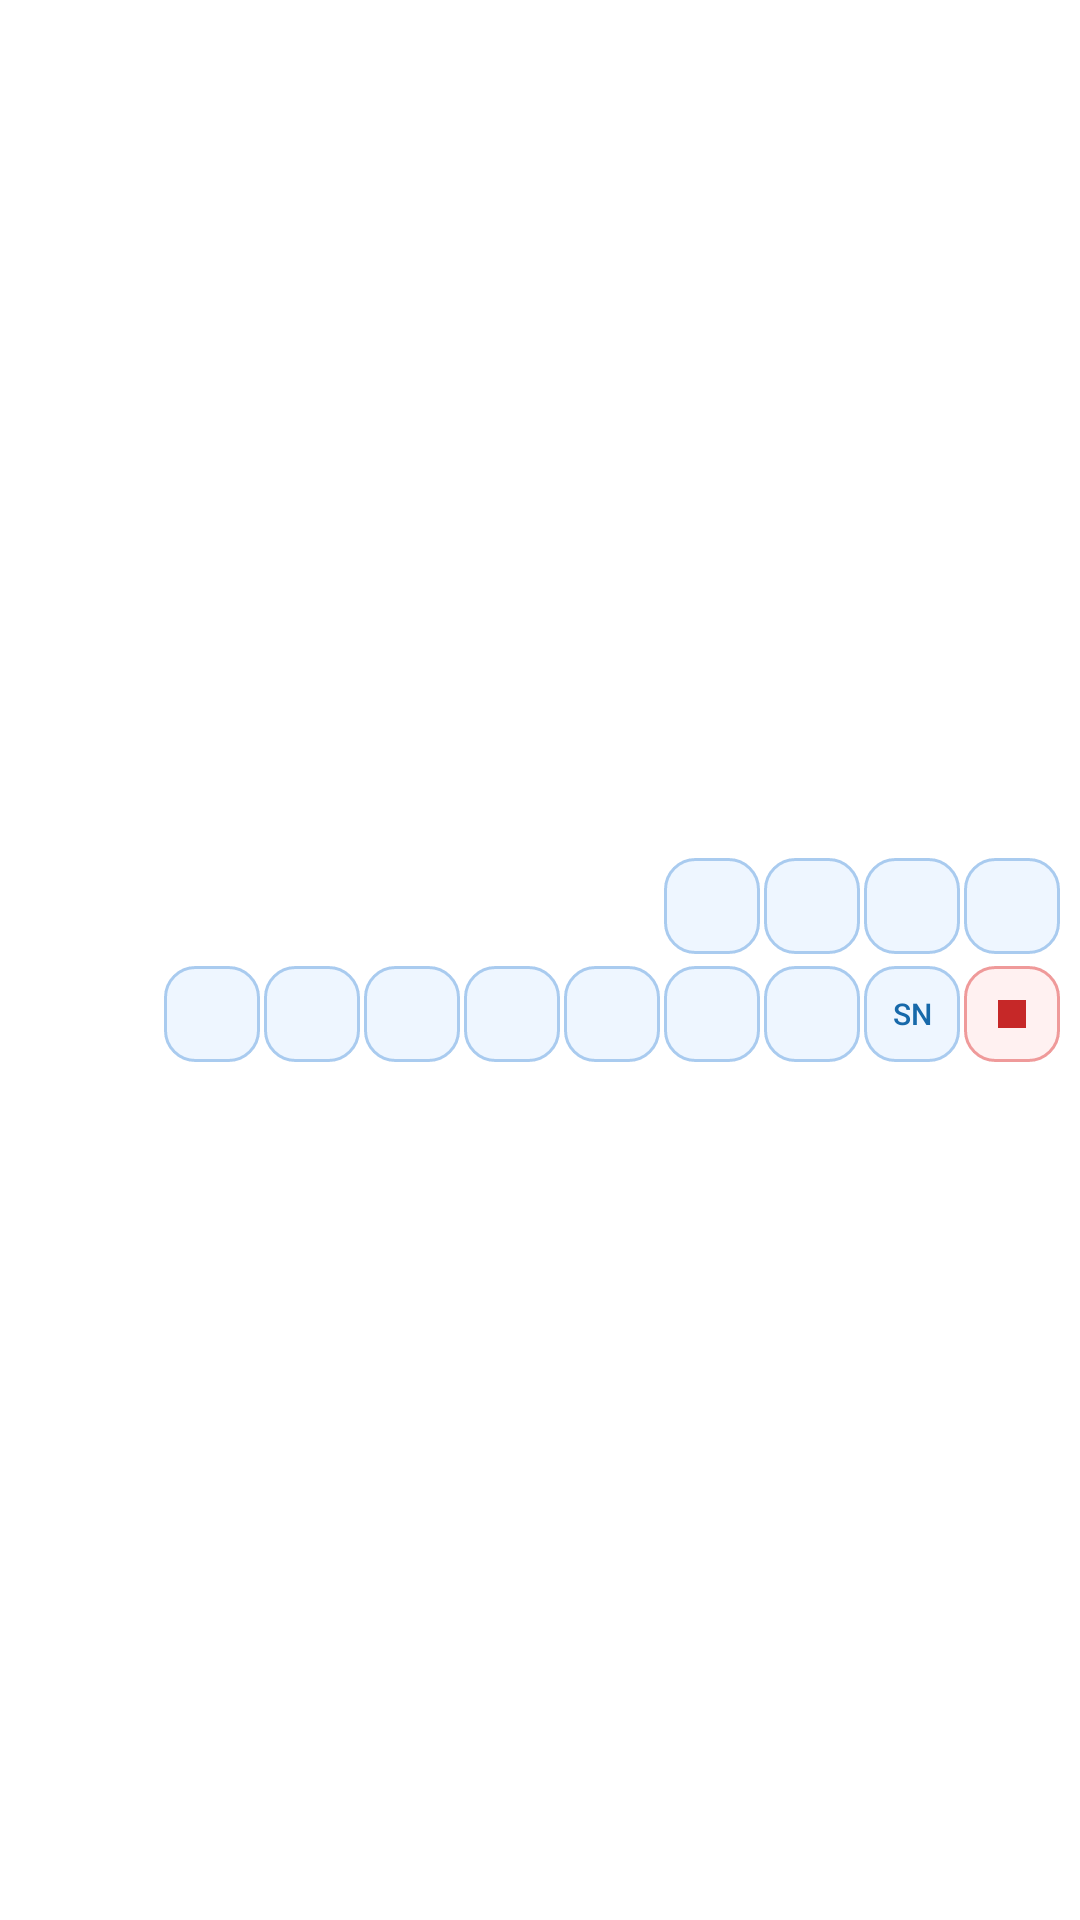

Produce the Android XML layout that renders to this screen, including the resource entries it uses.
<!-- AndroidManifest.xml: application theme AppTheme -->
<!-- res/layout/notification_event_compact.xml -->
<?xml version="1.0" encoding="utf-8"?>
<LinearLayout xmlns:android="http://schemas.android.com/apk/res/android"
    android:layout_width="match_parent"
    android:layout_height="wrap_content"
    android:gravity="center_vertical"
    android:orientation="vertical"
    android:paddingStart="6dp"
    android:paddingTop="7dp"
    android:paddingEnd="6dp"
    android:paddingBottom="7dp">

    <LinearLayout
        android:layout_width="match_parent"
        android:layout_height="32dp"
        android:gravity="center_vertical"
        android:orientation="horizontal">

        <TextView
            android:id="@+id/notification_event_title"
            android:layout_width="0dp"
            android:layout_height="match_parent"
            android:layout_weight="1"
            android:ellipsize="end"
            android:gravity="center_vertical"
            android:maxLines="1"
            android:textColor="@android:color/black"
            android:textSize="15sp" />

        <Button android:id="@+id/notification_snooze_0" style="@style/NotificationSnoozeButton" />
        <Button android:id="@+id/notification_snooze_1" style="@style/NotificationSnoozeButton" />
        <Button android:id="@+id/notification_snooze_2" style="@style/NotificationSnoozeButton" />
        <Button android:id="@+id/notification_snooze_3" style="@style/NotificationSnoozeButton" />
    </LinearLayout>

    <LinearLayout
        android:layout_width="match_parent"
        android:layout_height="32dp"
        android:layout_marginTop="4dp"
        android:gravity="center_vertical"
        android:orientation="horizontal">

        <TextView
            android:id="@+id/notification_event_time"
            android:layout_width="42dp"
            android:layout_height="match_parent"
            android:ellipsize="end"
            android:gravity="center_vertical"
            android:maxLines="1"
            android:textColor="#66000000"
            android:textSize="13sp" />

        <TextView
            android:layout_width="0dp"
            android:layout_height="match_parent"
            android:layout_weight="1" />

        <Button android:id="@+id/notification_snooze_4" style="@style/NotificationSnoozeButton" />
        <Button android:id="@+id/notification_snooze_5" style="@style/NotificationSnoozeButton" />
        <Button android:id="@+id/notification_snooze_6" style="@style/NotificationSnoozeButton" />
        <Button android:id="@+id/notification_snooze_7" style="@style/NotificationSnoozeButton" />
        <Button android:id="@+id/notification_snooze_8" style="@style/NotificationSnoozeButton" />
        <Button android:id="@+id/notification_snooze_9" style="@style/NotificationSnoozeButton" />
        <Button android:id="@+id/notification_snooze_10" style="@style/NotificationSnoozeButton" />
        <Button
            android:id="@+id/notification_snooze"
            style="@style/NotificationSnoozeButton"
            android:text="@string/snooze_short" />
        <ImageButton
            android:id="@+id/notification_stop_alarm"
            style="@style/NotificationStopAlarmButton"
            android:contentDescription="@string/stop_alarm"
            android:src="@drawable/ic_notification_stop_alarm" />
    </LinearLayout>
</LinearLayout>
<!-- resources referenced by this layout -->
<resources>
  <!-- drawable ic_notification_stop_alarm (drawable) -->
  <?xml version="1.0" encoding="utf-8"?>
  <vector xmlns:android="http://schemas.android.com/apk/res/android"
      android:width="18dp"
      android:height="18dp"
      android:viewportWidth="18"
      android:viewportHeight="18">
      <path
          android:fillColor="#C62828"
          android:pathData="M3,3h12v12h-12z" />
  </vector>
  <string name="snooze_short" translatable="false">SN</string>
  <string name="stop_alarm">Stop alarm sound</string>
  <style name="NotificationStopAlarmButton">
          <item name="android:layout_width">32dp</item>
          <item name="android:layout_height">match_parent</item>
          <item name="android:layout_marginStart">0.5dp</item>
          <item name="android:layout_marginEnd">0.5dp</item>
          <item name="android:padding">9dp</item>
          <item name="android:background">@drawable/bg_notification_stop_alarm_button</item>
          <item name="android:scaleType">centerInside</item>
      </style>
  <style name="AppTheme" parent="Theme.AppCompat.DayNight.DarkActionBar">
          
          <item name="colorPrimary">@color/primary</item>
          <item name="colorPrimaryDark">@color/primary_dark</item>
          <item name="colorAccent">@color/accent</item>
          <item name="android:windowBackground">@color/background</item>
          <item name="android:colorBackground">@color/background</item>
          
          <item name="android:listViewStyle">@style/AppListView</item>
          
          <item name="bottomSheetDialogTheme">@style/AppTheme.BottomSheetDialog</item>
      </style>
  <!-- drawable bg_notification_snooze_button (drawable) -->
  <?xml version="1.0" encoding="utf-8"?>
  <selector xmlns:android="http://schemas.android.com/apk/res/android">
      <item android:state_pressed="true">
          <shape>
              <solid android:color="#D6E9FF" />
              <stroke android:width="1dp" android:color="#5B9BD5" />
              <corners android:radius="10dp" />
          </shape>
      </item>
      <item>
          <shape>
              <solid android:color="#EEF6FF" />
              <stroke android:width="1dp" android:color="#A9CBEF" />
              <corners android:radius="10dp" />
          </shape>
      </item>
  </selector>
  <!-- drawable bg_notification_stop_alarm_button (drawable) -->
  <?xml version="1.0" encoding="utf-8"?>
  <selector xmlns:android="http://schemas.android.com/apk/res/android">
      <item android:state_pressed="true">
          <shape>
              <solid android:color="#FFD6D6" />
              <stroke android:width="1dp" android:color="#D32F2F" />
              <corners android:radius="10dp" />
          </shape>
      </item>
      <item>
          <shape>
              <solid android:color="#FFF1F1" />
              <stroke android:width="1dp" android:color="#EF9A9A" />
              <corners android:radius="10dp" />
          </shape>
      </item>
  </selector>
  <style name="AppListView" parent="Widget.AppCompat.ListView">
          <item name="android:background">@color/background</item>
      </style>
  <style name="AppTheme.BottomSheetDialog" parent="ThemeOverlay.MaterialComponents.BottomSheetDialog">
          <item name="bottomSheetStyle">@style/AppTheme.BottomSheet</item>
      </style>
  <style name="AppTheme.BottomSheet" parent="Widget.MaterialComponents.BottomSheet.Modal">
          <item name="backgroundTint">@color/cardview_light_background</item>
      </style>
</resources>
